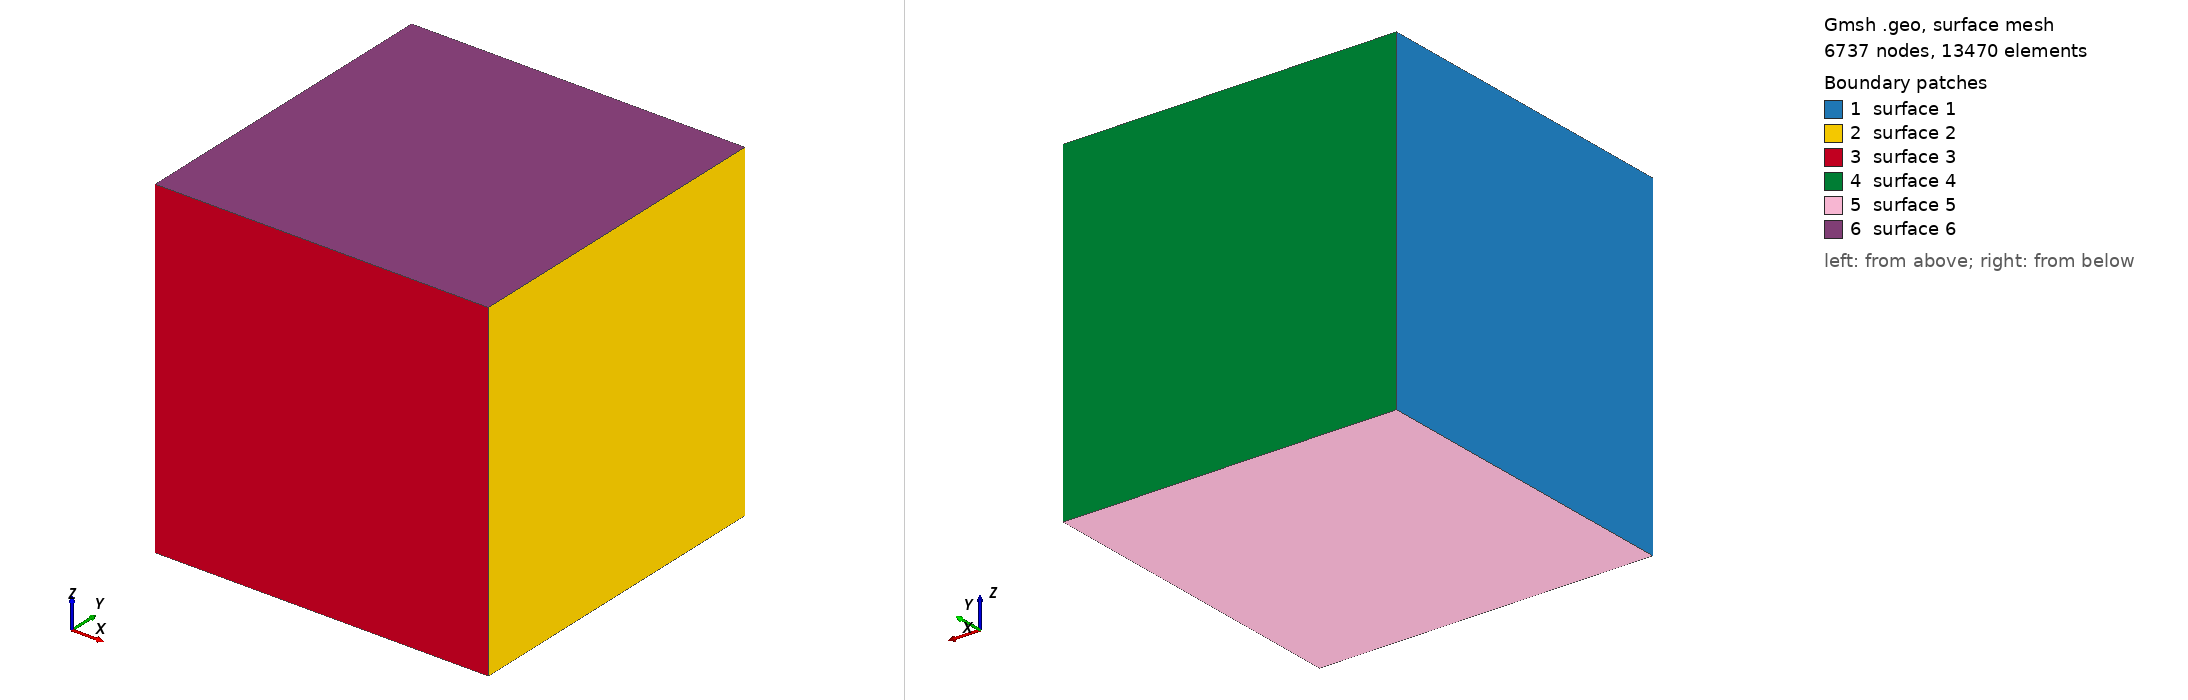

Gmsh geometry script, surface-meshed: 6737 nodes, 13470 surface elements. Boundary patches (legend numbers): 1 surface 1, 2 surface 2, 3 surface 3, 4 surface 4, 5 surface 5, 6 surface 6. Left view from above one corner, right view from below the opposite corner. The script declares no physical surfaces, so the legend lists its geometric surfaces. The drawing asked Gmsh for element sizes between 1% and 20% of the model's largest extent; the script's own settings can give other sizes.

=== example1.geo (drawn) ===
SetFactory("OpenCASCADE");

// Unit cube [0,1]^3.
Box(1) = {0, 0, 0, 1, 1, 1};

// Target about 200k tetrahedra.
Mesh.CharacteristicLengthMin = 0.033;
Mesh.CharacteristicLengthMax = 0.033;

Mesh.Algorithm3D = 4;

Mesh 3;
